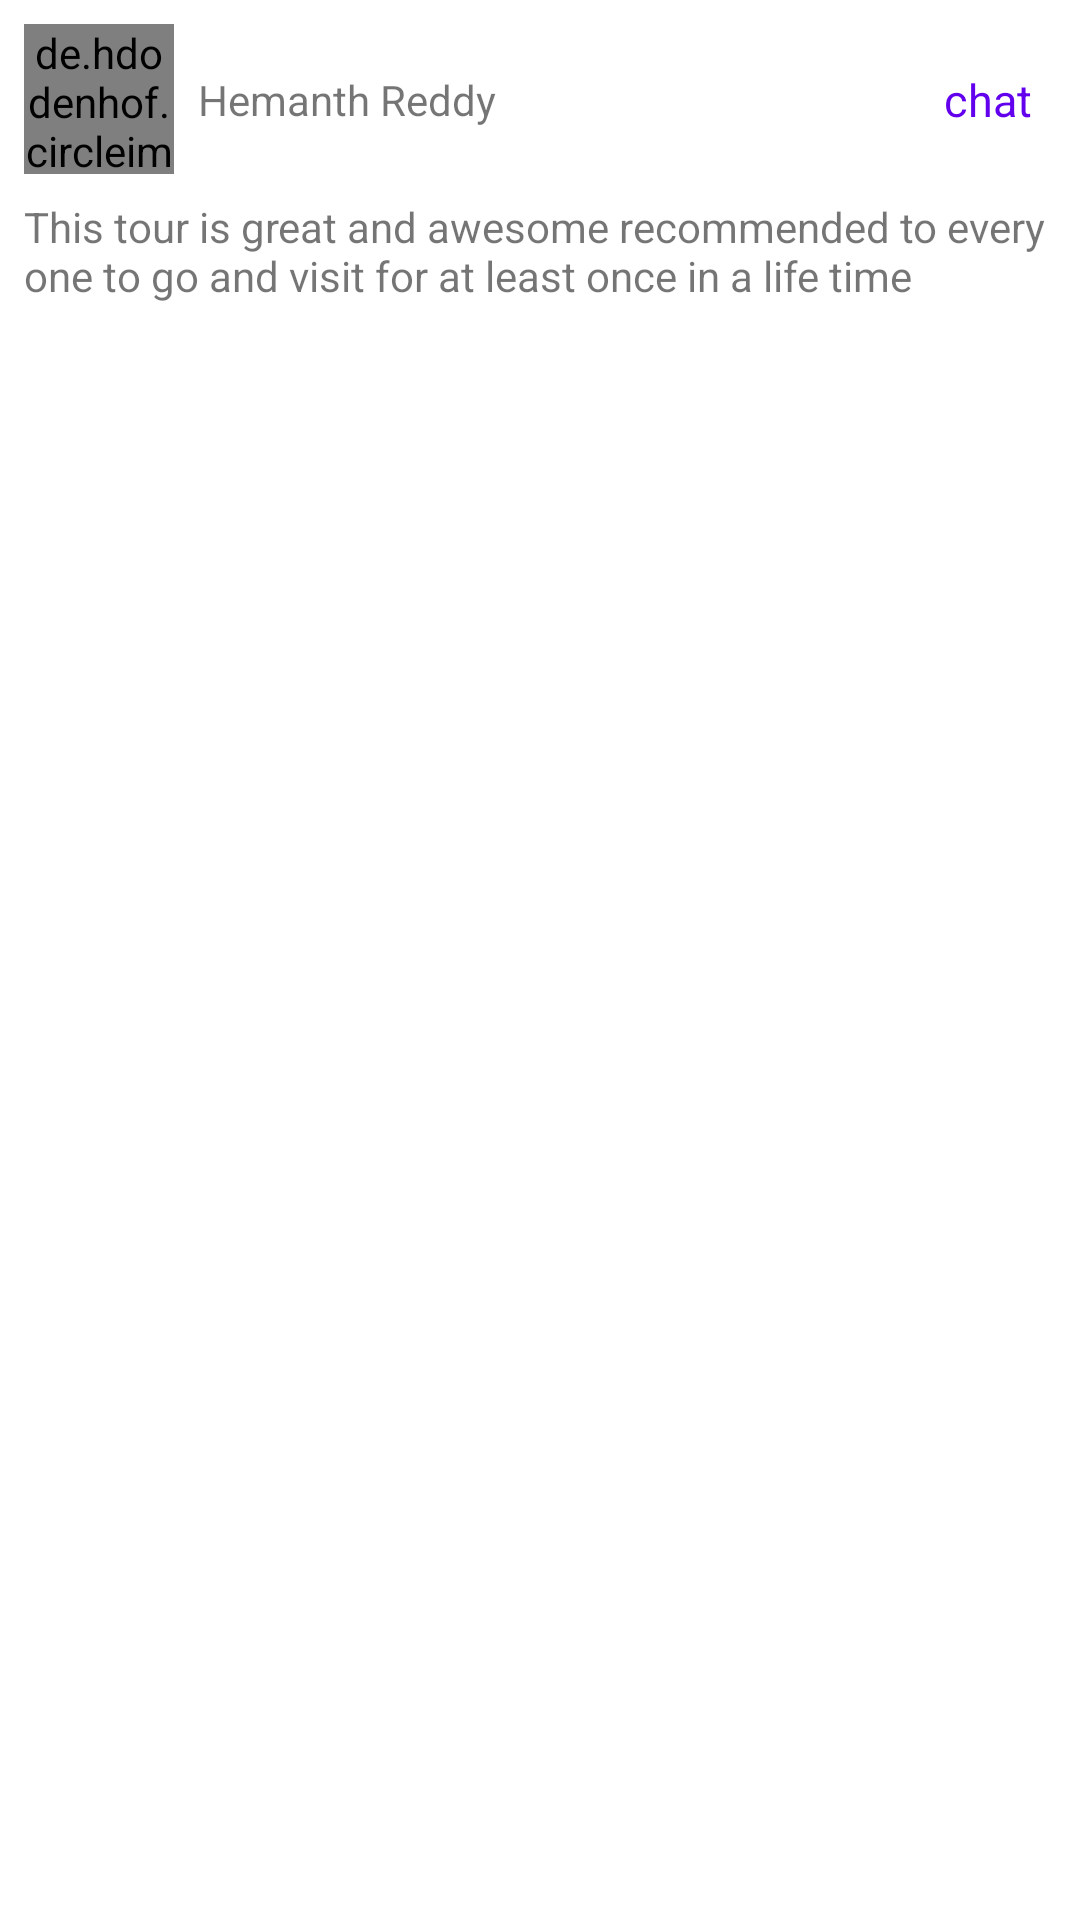

Reconstruct the res/layout file that produces this screen, plus the resources it refers to.
<!-- AndroidManifest.xml: application theme Theme.TestWhatATrip -->
<!-- res/layout/review_item.xml -->
<?xml version="1.0" encoding="utf-8"?>
<androidx.constraintlayout.widget.ConstraintLayout xmlns:android="http://schemas.android.com/apk/res/android"
    xmlns:app="http://schemas.android.com/apk/res-auto"
    xmlns:tools="http://schemas.android.com/tools"
    android:layout_width="match_parent"
    android:layout_height="wrap_content">


    <de.hdodenhof.circleimageview.CircleImageView
        android:id="@+id/review_profilepic"
        android:layout_width="50dp"
        android:layout_height="50dp"
        android:layout_centerVertical="true"
        android:layout_marginStart="8dp"
        android:layout_marginTop="8dp"
        android:src="@drawable/whatatriplogopic"
        app:layout_constraintStart_toStartOf="parent"
        app:layout_constraintTop_toTopOf="parent" />

    <TextView
        android:id="@+id/review_user_name"
        android:layout_width="wrap_content"
        android:layout_height="wrap_content"
        android:layout_marginStart="8dp"
        android:text="Hemanth Reddy"
        app:layout_constraintBottom_toBottomOf="@+id/review_profilepic"
        app:layout_constraintStart_toEndOf="@+id/review_profilepic"
        app:layout_constraintTop_toTopOf="@+id/review_profilepic" />

    <TextView
        android:id="@+id/review_user_review"
        android:layout_width="match_parent"
        android:layout_height="wrap_content"
        android:layout_marginStart="8dp"
        android:layout_marginTop="8dp"
        android:text="This tour is great and awesome recommended to every one to go and visit for at least once in a life time "
        app:layout_constraintEnd_toEndOf="parent"
        app:layout_constraintHorizontal_bias="0.016"
        app:layout_constraintStart_toStartOf="parent"
        app:layout_constraintTop_toBottomOf="@+id/review_profilepic" />

    <TextView
        android:id="@+id/chat_button"
        android:layout_width="wrap_content"
        android:layout_height="wrap_content"
        android:layout_marginEnd="16dp"
        android:text="chat"
        android:textColor="@color/purple_500"
        android:textSize="15dp"
        app:layout_constraintBottom_toBottomOf="@+id/review_user_name"
        app:layout_constraintEnd_toEndOf="@+id/review_user_review"
        app:layout_constraintTop_toTopOf="@+id/review_user_name" />

</androidx.constraintlayout.widget.ConstraintLayout>
<!-- resources referenced by this layout -->
<resources>
  <color name="purple_500">#FF6200EE</color>
  <!-- drawable whatatriplogopic: png bitmap (drawable-v24, 49859 bytes) -->
  <style name="Theme.TestWhatATrip" parent="Theme.MaterialComponents.DayNight.NoActionBar">
          
          <item name="colorPrimary">@color/purple_500</item>
          <item name="colorPrimaryVariant">@color/purple_700</item>
          <item name="colorOnPrimary">@color/white</item>
          
          <item name="colorSecondary">@color/teal_200</item>
          <item name="colorSecondaryVariant">@color/teal_700</item>
          <item name="colorOnSecondary">@color/black</item>
          
          <item name="android:statusBarColor" tools:targetApi="l">?attr/colorPrimaryVariant</item>
          
      </style>
  <color name="purple_700">#FF3700B3</color>
  <color name="white">#FFFFFFFF</color>
  <color name="teal_200">#FF03DAC5</color>
  <color name="teal_700">#FF018786</color>
  <color name="black">#FF000000</color>
</resources>
